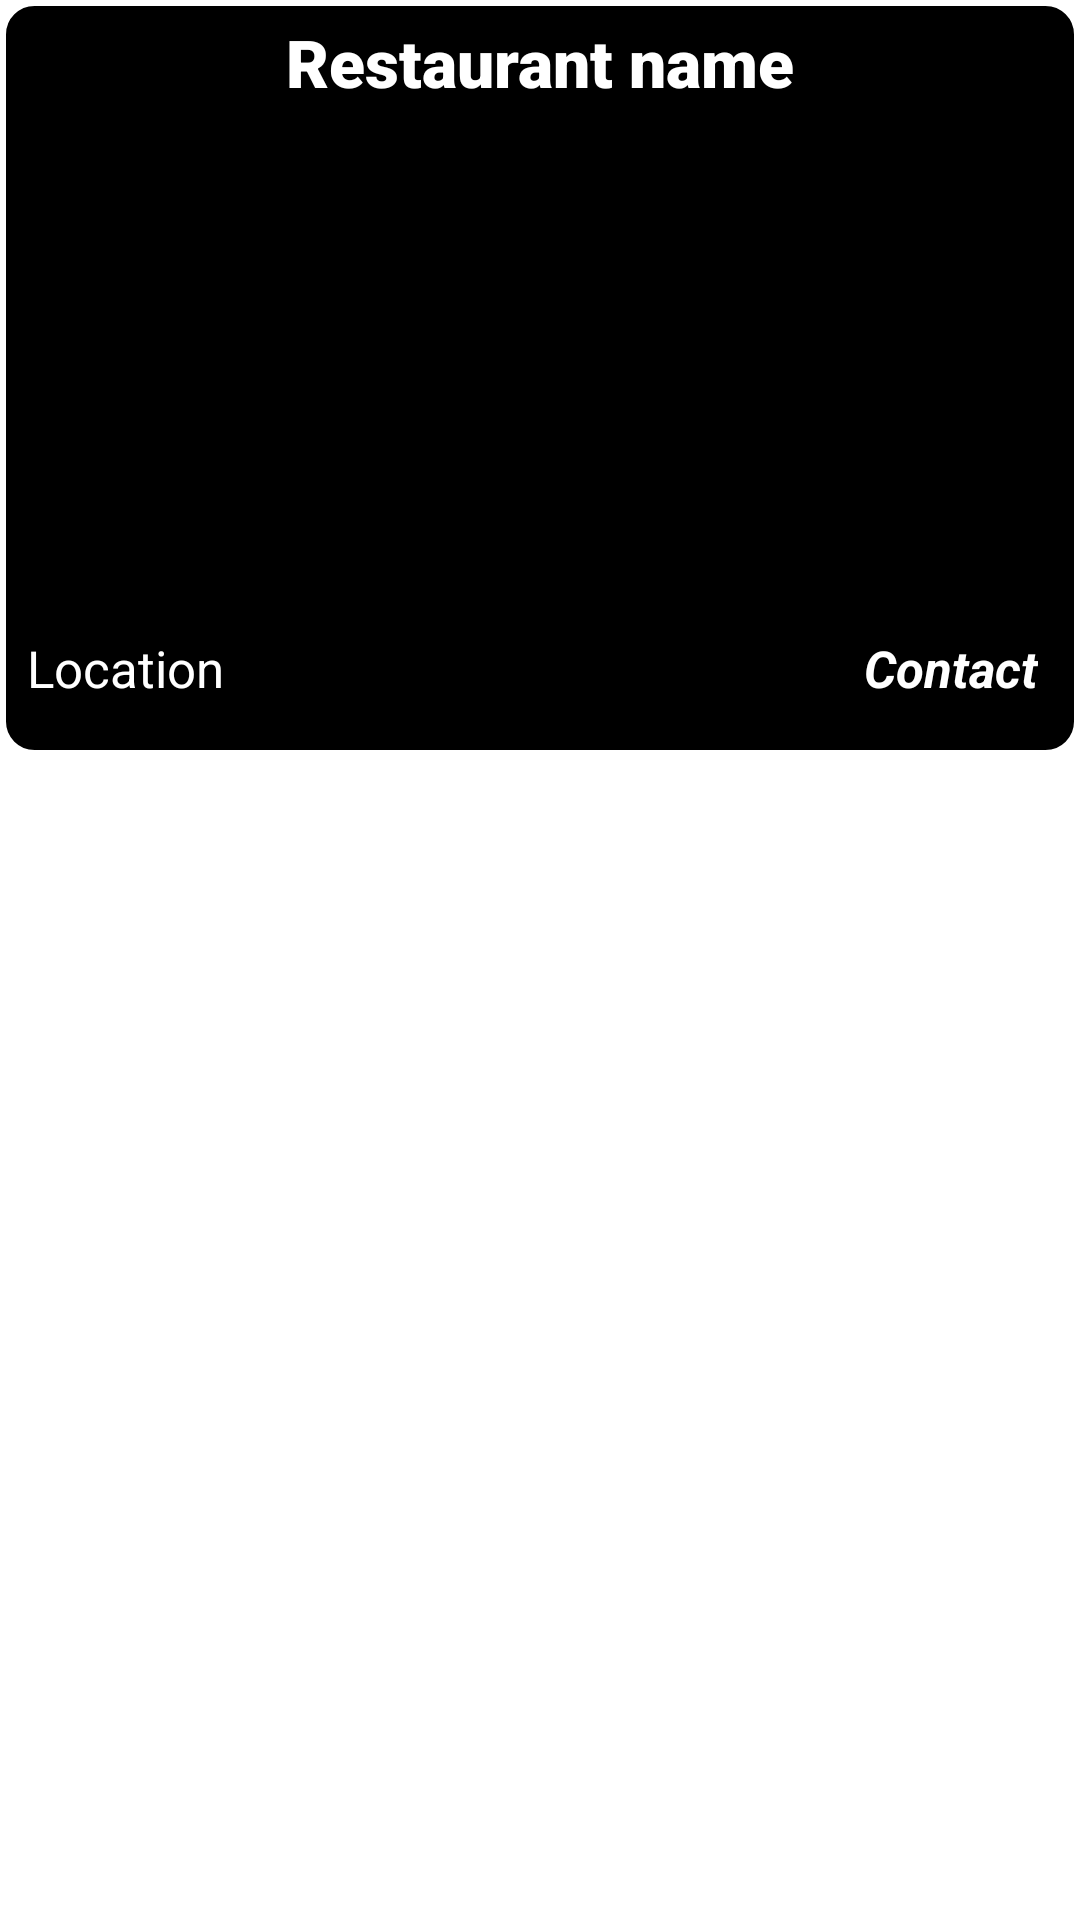

Layout XML and referenced resources for this Android screen:
<!-- AndroidManifest.xml: application theme Theme.KnowYourLagos -->
<!-- res/layout/food_row.xml -->
<?xml version="1.0" encoding="utf-8"?>
<LinearLayout xmlns:android="http://schemas.android.com/apk/res/android"
    xmlns:app="http://schemas.android.com/apk/res-auto"
    android:orientation="vertical"
    android:id="@+id/parentLayout"
    android:layout_width="match_parent"
   android:padding="1dp"
    android:layout_height="wrap_content">


    <LinearLayout

        android:layout_width="match_parent"
        android:background="@drawable/food_row_background"
        android:layout_height="wrap_content">


    <LinearLayout
        android:layout_width="match_parent"
        android:layout_height="240dp"
        android:layout_margin="5dp"
        android:orientation="vertical">


        <TextView
            android:id="@+id/resName"
            android:layout_width="match_parent"
            android:layout_height="wrap_content"
            android:text="Restaurant name"
            android:background="@color/black"
            android:layout_gravity="center_horizontal"
            android:ellipsize="end"
            android:maxLines="1"
            android:textAlignment="center"
            android:textColor="@color/white"
            android:fontFamily="sans-serif-black"
            android:textSize="22sp"/>

        <LinearLayout
            android:layout_width="match_parent"
            android:orientation="horizontal"
            android:layout_height="wrap_content">

     <ImageView
         android:id="@+id/foodImg1"
         android:layout_width="200dp"
         android:layout_height="160dp"
         android:layout_margin="2dp"
         android:src="@drawable/drinks"
         android:scaleType="centerCrop"/>


        <ImageView
            android:id="@+id/foodImg2"
            android:layout_width="200dp"
            android:layout_height="160dp"
            android:src="@drawable/food"
            android:layout_margin="2dp"
            android:scaleType="centerCrop"/>

        </LinearLayout>

        <LinearLayout
           android:layout_width="match_parent"
           android:layout_height="0dp"
           android:layout_gravity="bottom|center_vertical"
            android:gravity="center_vertical"
            android:background="@color/black"
            android:layout_weight="4"
           android:orientation="horizontal">

           <TextView
               android:id="@+id/resLocation"
               android:layout_width="0dp"
               android:layout_height="wrap_content"
               android:text="Location"
               android:ellipsize="none"
               android:textColor="@color/white"
               android:maxLines="2"
               android:layout_weight="2"
               android:layout_marginStart="3dp"
               android:textSize="17sp"/>


           <TextView
               android:id="@+id/resContact"
               android:layout_width="wrap_content"
               android:layout_height="wrap_content"
               android:text="Contact"
               android:textColor="@color/white"
               android:textAlignment="textEnd"
               android:textStyle="italic|bold"
               android:maxLines="1"
               android:layout_marginEnd="8dp"
               android:textSize="17sp"/>



       </LinearLayout>

    </LinearLayout>

    </LinearLayout>

</LinearLayout>
<!-- resources referenced by this layout -->
<resources>
  <color name="black">#FF000000</color>
  <color name="white">#FFFFFFFF</color>
  <!-- drawable food_row_background (drawable) -->
  <?xml version="1.0" encoding="utf-8"?>
  <shape xmlns:android="http://schemas.android.com/apk/res/android">
  
      <solid android:color="@color/black"/>
      <corners android:radius="10dp"/>
      <stroke android:color="@color/white" android:width="1dp"/>
  
  </shape>
  <style name="Theme.KnowYourLagos" parent="Theme.MaterialComponents.DayNight.NoActionBar">
          
          <item name="colorPrimary">@color/purple_500</item>
          <item name="colorPrimaryVariant">@color/purple_700</item>
          <item name="colorOnPrimary">@color/white</item>
          
          <item name="colorSecondary">@color/teal_200</item>
          <item name="colorSecondaryVariant">@color/teal_700</item>
          <item name="colorOnSecondary">@color/black</item>
          
          <item name="android:statusBarColor" tools:targetApi="l">?attr/colorPrimaryVariant</item>
          
      </style>
  <color name="purple_500">#002f11</color>
  <color name="purple_700">#30119900</color>
  <color name="teal_200">#FF03DAC5</color>
  <color name="teal_700">#FF018786</color>
</resources>
